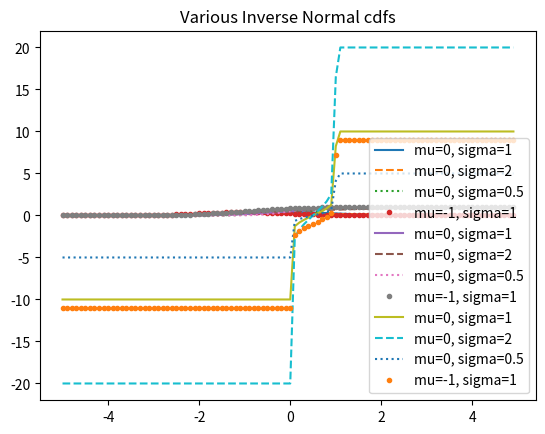

Write the Python code that produced this figure.
import math
import matplotlib.pyplot as plt

def uniform_pdf(x:float) -> float:
    """Uniform probability density function (PDF)"""
    return 1 if 0 <= x < 1 else 0

def uniform_cdf(x:float) -> float:
    """Uniform cumulative distribution function (CDF)"""
    """Returns the probability that a uniform random variable is <= x"""
    if x < 0:
        return 0 # Uniform random is never less than 0
    elif x < 1:
        return x # e.g. P(X <= 0.4) = 0.4
    else:
        return 1 # Uniform random is always less than 1

SQRT_TWO_PI = math.sqrt(2 * math.pi)

def normal_pdf(x:float, mu:float=0, sigma:float=1) -> float:
    """Normal probability density function (PDF)"""
    return (math.exp(-(x-mu) ** 2 / 2 / sigma ** 2) / (SQRT_TWO_PI * sigma))

xs = [x / 10.0 for x in range(-50, 50)]

plt.plot(xs, [normal_pdf(x, sigma=1) for x in xs], '-', label='mu=0, sigma=1')
plt.plot(xs, [normal_pdf(x, sigma=2) for x in xs], '--', label='mu=0, sigma=2')
plt.plot(xs, [normal_pdf(x, sigma=0.5) for x in xs], ':', label='mu=0, sigma=0.5')
plt.plot(xs, [normal_pdf(x, mu=-1) for x in xs], '.', label='mu=-1, sigma=1')

plt.legend()
plt.title("Various Normal pdfs")
plt.show()

def normal_cdf(x:float, mu:float=0, sigma:float=1) -> float:
    """Normal cumulative distribution function (PDF)"""
    return (1 + math.erf((x -mu) / math.sqrt(2) / sigma)) / 2

xs = [x / 10.0 for x in range(-50, 50)]

plt.plot(xs, [normal_cdf(x, sigma=1) for x in xs], '-', label='mu=0, sigma=1')
plt.plot(xs, [normal_cdf(x, sigma=2) for x in xs], '--', label='mu=0, sigma=2')
plt.plot(xs, [normal_cdf(x, sigma=0.5) for x in xs], ':', label='mu=0, sigma=0.5')
plt.plot(xs, [normal_cdf(x, mu=-1) for x in xs], '.', label='mu=-1, sigma=1')

plt.legend(loc=4) # bottom right
plt.title("Various Normal cdfs")
plt.show()

def inverse_normal_cdf(p:float, mu:float=0, sigma:float=1, tolerance:float=0.00001) -> float:
    """Find approximate inverse using binary search"""
    # If not standart, compute standard and rescale
    if mu != 0 or sigma != 1:
        return mu + sigma * inverse_normal_cdf(p, tolerance=tolerance)

    low_z = -10.0                      # normal_cdf(-10) is (very close to) 0
    hi_z  =  10.0                      # normal_cdf(10)  is (very close to) 1
    while hi_z - low_z > tolerance:
        mid_z = (low_z + hi_z) / 2     # Consider the midpoint
        mid_p = normal_cdf(mid_z)      # and the cdf's value there
        if mid_p < p:
            low_z = mid_z              # Midpoint too low, search above it
        else:
            hi_z = mid_z               # Midpoint too high, search below it

    return mid_z

xs = [x / 10.0 for x in range(-50, 50)]

plt.plot(xs, [inverse_normal_cdf(x, sigma=1) for x in xs], '-', label='mu=0, sigma=1')
plt.plot(xs, [inverse_normal_cdf(x, sigma=2) for x in xs], '--', label='mu=0, sigma=2')
plt.plot(xs, [inverse_normal_cdf(x, sigma=0.5) for x in xs], ':', label='mu=0, sigma=0.5')
plt.plot(xs, [inverse_normal_cdf(x, mu=-1) for x in xs], '.', label='mu=-1, sigma=1')

plt.legend(loc=4) # bottom right
plt.title("Various Inverse Normal cdfs")
plt.show()